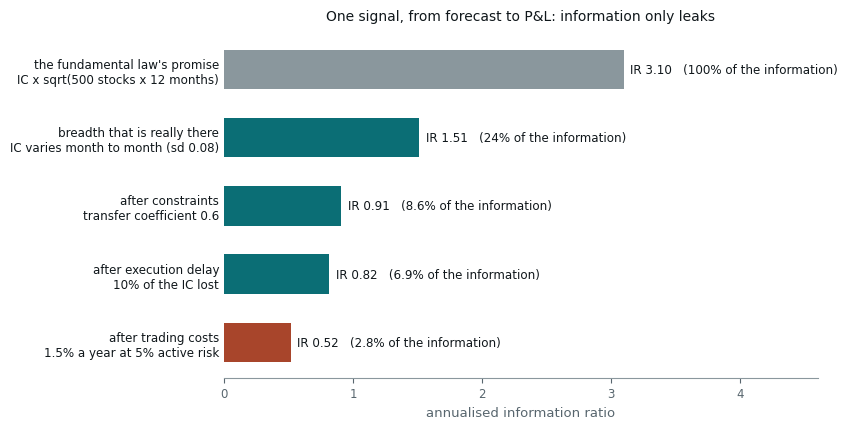

Python code for this plot: (Note: this script raises an exception after producing the figure.)
# Where an edge goes between the forecast and the P&L. One monthly signal on 500
# stocks with an average information coefficient of 0.04, followed from the
# number the fundamental law promises to the number that survives. Bars are the
# annualised information ratio at each stage; labels give the share of the
# original information (IR squared) that is left. The stages are illustrative
# but each multiplier is a typical value (see the text): IC that varies from month
# to month with sd 0.08, a transfer coefficient of 0.6, a 10% loss of IC to
# execution delay, and 1.5% a year of trading costs at 5% active risk.
#
# Run standalone:  uv run --no-project --with matplotlib python <path>

import os

os.environ.setdefault("SOURCE_DATE_EPOCH", "1735689600")

import matplotlib

matplotlib.use("Agg")
matplotlib.rcParams["svg.fonttype"] = "path"
matplotlib.rcParams["svg.hashsalt"] = "ei_leak"
matplotlib.rcParams["font.family"] = ["Helvetica", "Arial", "DejaVu Sans"]

from pathlib import Path

import matplotlib.pyplot as plt
import numpy as np

INK = "#10171B"
MUTED = "#58666E"
TEAL = "#0B6E75"
RUST = "#A8452B"
GREY = "#8A979D"

IC = 0.04
N = 500
SD_IC = 0.08
TC = 0.6
DELAY = 0.9
ACTIVE_RISK = 0.05
COSTS = 0.015


def stages() -> list[tuple[str, float]]:
    naive = IC * np.sqrt(12 * N)
    breadth = np.sqrt(12) * IC / np.sqrt(SD_IC**2 + 1 / N)
    transfer = TC * breadth
    delayed = DELAY * transfer
    net = delayed - COSTS / ACTIVE_RISK
    return [
        ("the fundamental law's promise\nIC x sqrt(500 stocks x 12 months)", naive),
        ("breadth that is really there\nIC varies month to month (sd 0.08)", breadth),
        ("after constraints\ntransfer coefficient 0.6", transfer),
        ("after execution delay\n10% of the IC lost", delayed),
        ("after trading costs\n1.5% a year at 5% active risk", net),
    ]


def main() -> None:
    rows = stages()
    labels = [r[0] for r in rows]
    values = np.array([r[1] for r in rows])
    share = values**2 / values[0] ** 2

    fig, ax = plt.subplots(figsize=(8.4, 4.4))
    y = np.arange(len(rows))[::-1]
    colours = [GREY, TEAL, TEAL, TEAL, RUST]
    ax.barh(y, values, color=colours, height=0.58)
    for yi, v, s in zip(y, values, share, strict=True):
        ax.text(
            v + 0.05,
            yi,
            f"IR {v:.2f}   ({s:.0%} of the information)" if s >= 0.1 else f"IR {v:.2f}   ({s:.1%} of the information)",
            va="center",
            fontsize=8.6,
            color=INK,
        )
    ax.set_yticks(y)
    ax.set_yticklabels(labels, fontsize=8.6, color=INK)
    ax.set_xlim(0, 4.6)
    ax.set_xlabel("annualised information ratio", fontsize=9.5, color=MUTED)
    ax.set_title("One signal, from forecast to P&L: information only leaks", fontsize=10, color=INK, pad=10)
    ax.tick_params(axis="x", labelsize=8.5, colors=MUTED)
    ax.tick_params(axis="y", length=0)
    for side in ("top", "right", "left"):
        ax.spines[side].set_visible(False)
    ax.spines["bottom"].set_color(GREY)
    fig.tight_layout()
    out = Path(__file__).with_suffix("")
    for ext in ("pdf", "svg"):
        fig.savefig(f"{out}.{ext}", transparent=True, bbox_inches="tight")

    for (label, v), s in zip(rows, share, strict=True):
        name = label.split("\n")[0]
        years = 4 / v**2
        print(f"{name:34s} IR {v:5.2f}  info share {s:6.1%}  nats/yr {v * v / 2:5.3f}  years to t=2 {years:5.1f}")


main()
